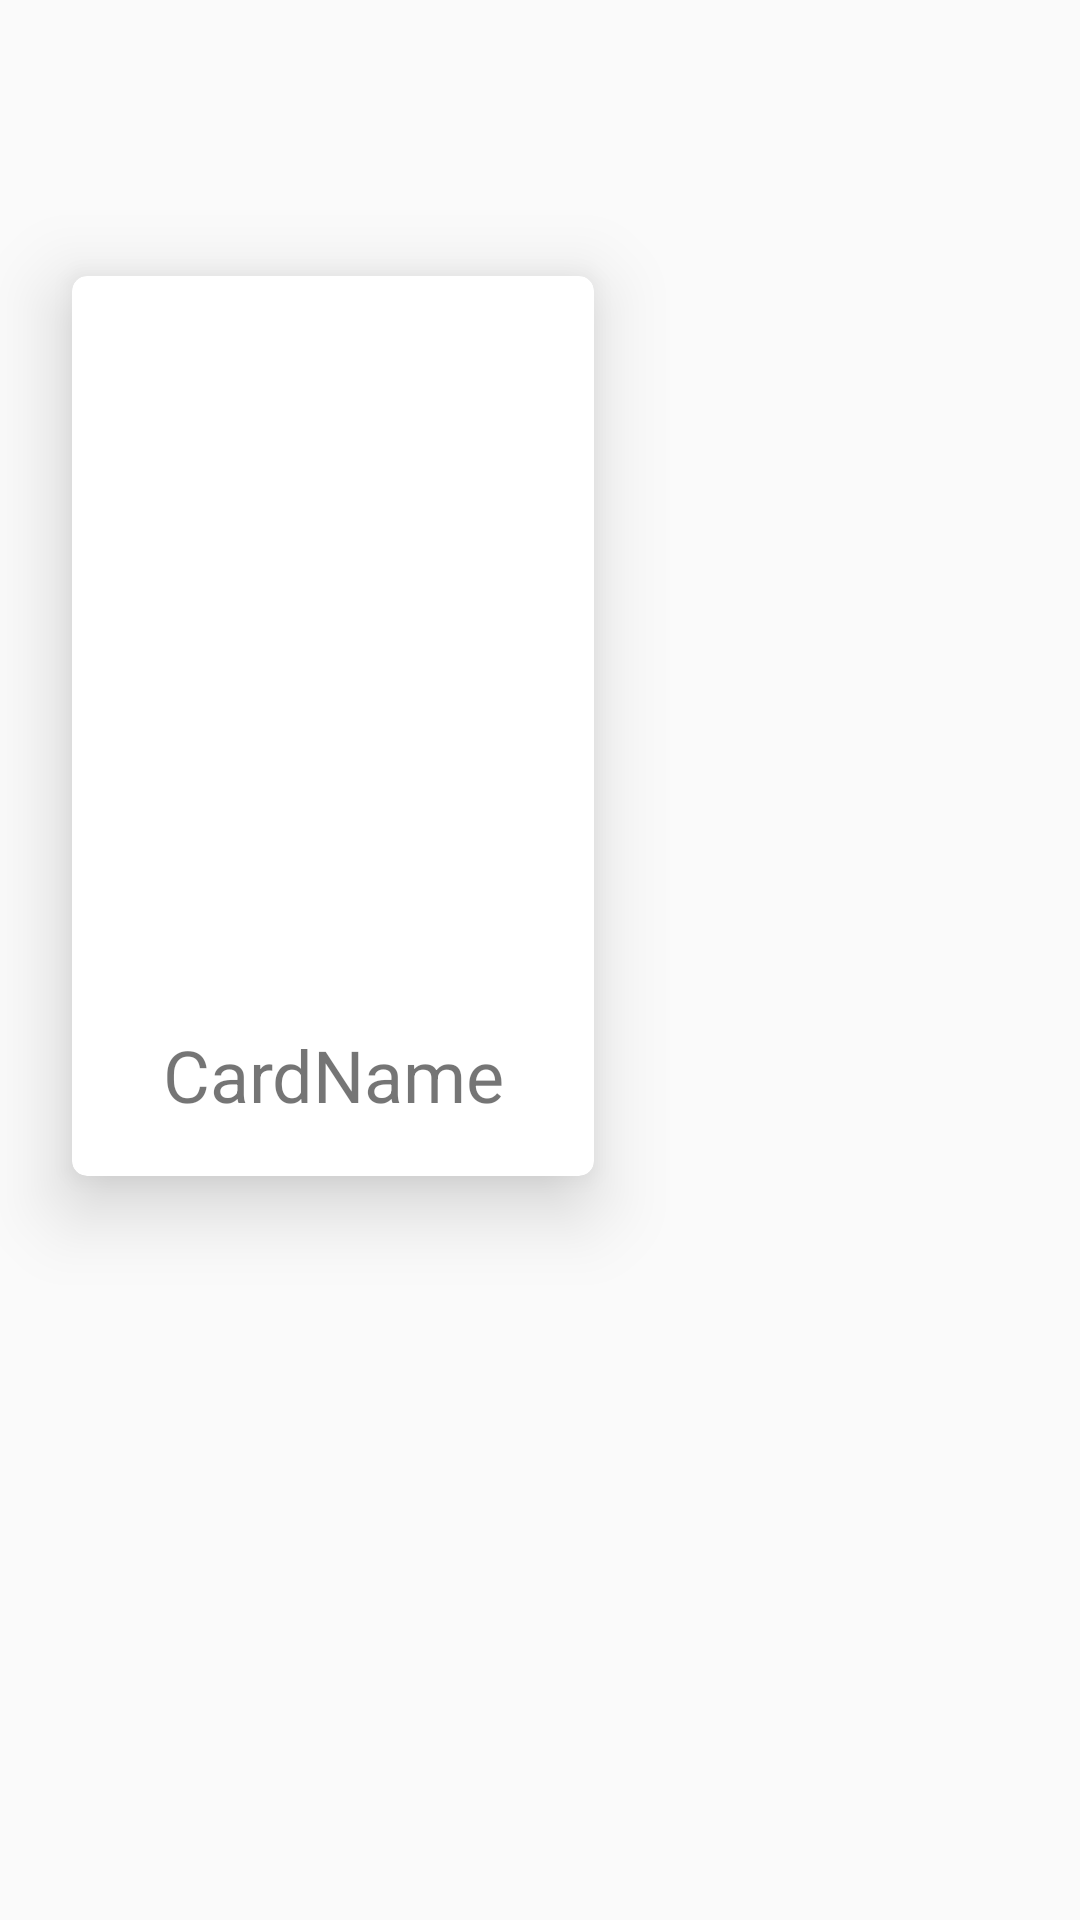

This screen was rendered from an Android layout file. Write that file and the resources it references.
<!-- AndroidManifest.xml: application theme AppTheme -->
<!-- res/layout/activity_card_view.xml -->
<?xml version="1.0" encoding="utf-8"?>
<LinearLayout xmlns:android="http://schemas.android.com/apk/res/android"
    xmlns:app="http://schemas.android.com/apk/res-auto"
    android:orientation="vertical" android:layout_width="match_parent"
    android:layout_height="match_parent">

    <androidx.cardview.widget.CardView
        android:layout_width="174dp"
        android:layout_height="300dp"
        android:layout_marginStart="24dp"
        android:layout_marginLeft="24dp"
        android:layout_marginTop="92dp"
        app:layout_constraintStart_toStartOf="parent"
        app:layout_constraintTop_toTopOf="parent"
        app:cardCornerRadius="5dp"
        app:cardElevation="15dp">
        
        
        
        

        <LinearLayout
            android:layout_width="match_parent"
            android:layout_height="match_parent"
            android:orientation="vertical">

            <ImageView
                android:id="@+id/CardImage"
                android:layout_width="match_parent"
                android:layout_height="250dp" />

            <TextView
                android:layout_width="match_parent"
                android:layout_height="wrap_content"
                android:id="@+id/CardName"
                android:text="CardName"
                android:textSize="24sp"
                android:layout_gravity="center_vertical"
                android:gravity="center" />
        </LinearLayout>
    </androidx.cardview.widget.CardView>
</LinearLayout>
<!-- resources referenced by this layout -->
<resources>
  <style name="AppTheme" parent="Theme.AppCompat.Light.DarkActionBar">
          
          <item name="colorPrimary">@color/colorPrimary</item>
          <item name="colorPrimaryDark">@color/colorPrimaryDark</item>
          <item name="colorAccent">@color/colorAccent</item>
      </style>
  <color name="colorPrimary">#008577</color>
  <color name="colorPrimaryDark">#00574B</color>
  <color name="colorAccent">#D81B60</color>
</resources>
